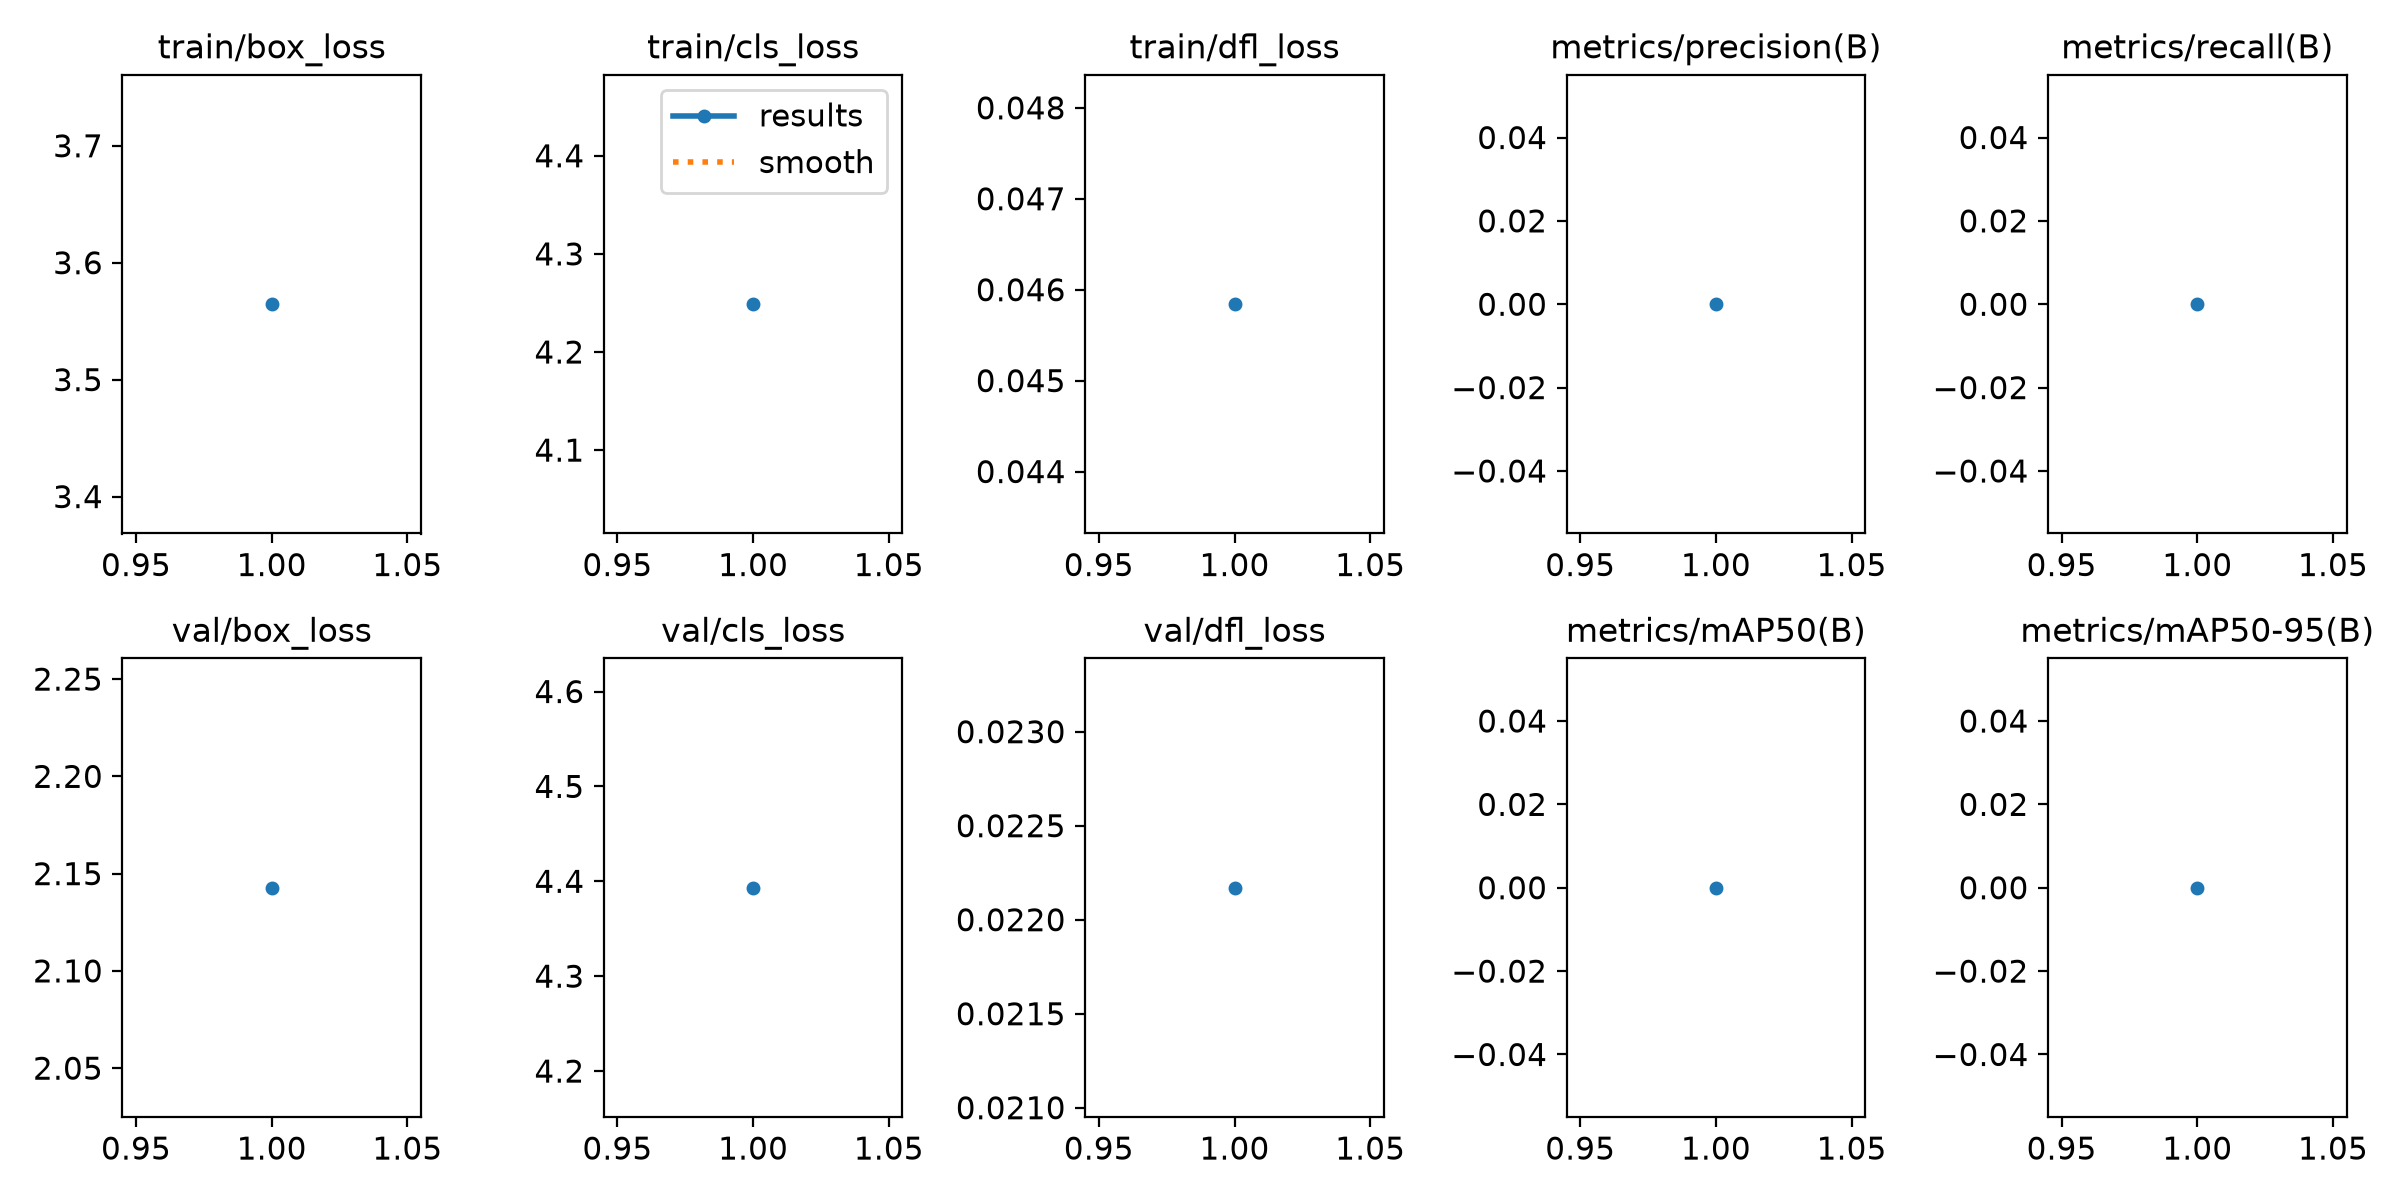

Source data for this figure (header and first rows):
epoch, time, train/box_loss, train/cls_loss, train/dfl_loss, metrics/precision(B), metrics/recall(B), metrics/mAP50(B), metrics/mAP50-95(B), val/box_loss, val/cls_loss, val/dfl_loss, lr/pg0, lr/pg1, lr/pg2
1, 1.307, 3.564, 4.249, 0.04584, 0, 0, 0, 0, 2.143, 4.393, 0.02217, 2.858e-05, 2.858e-05, 2.858e-05
